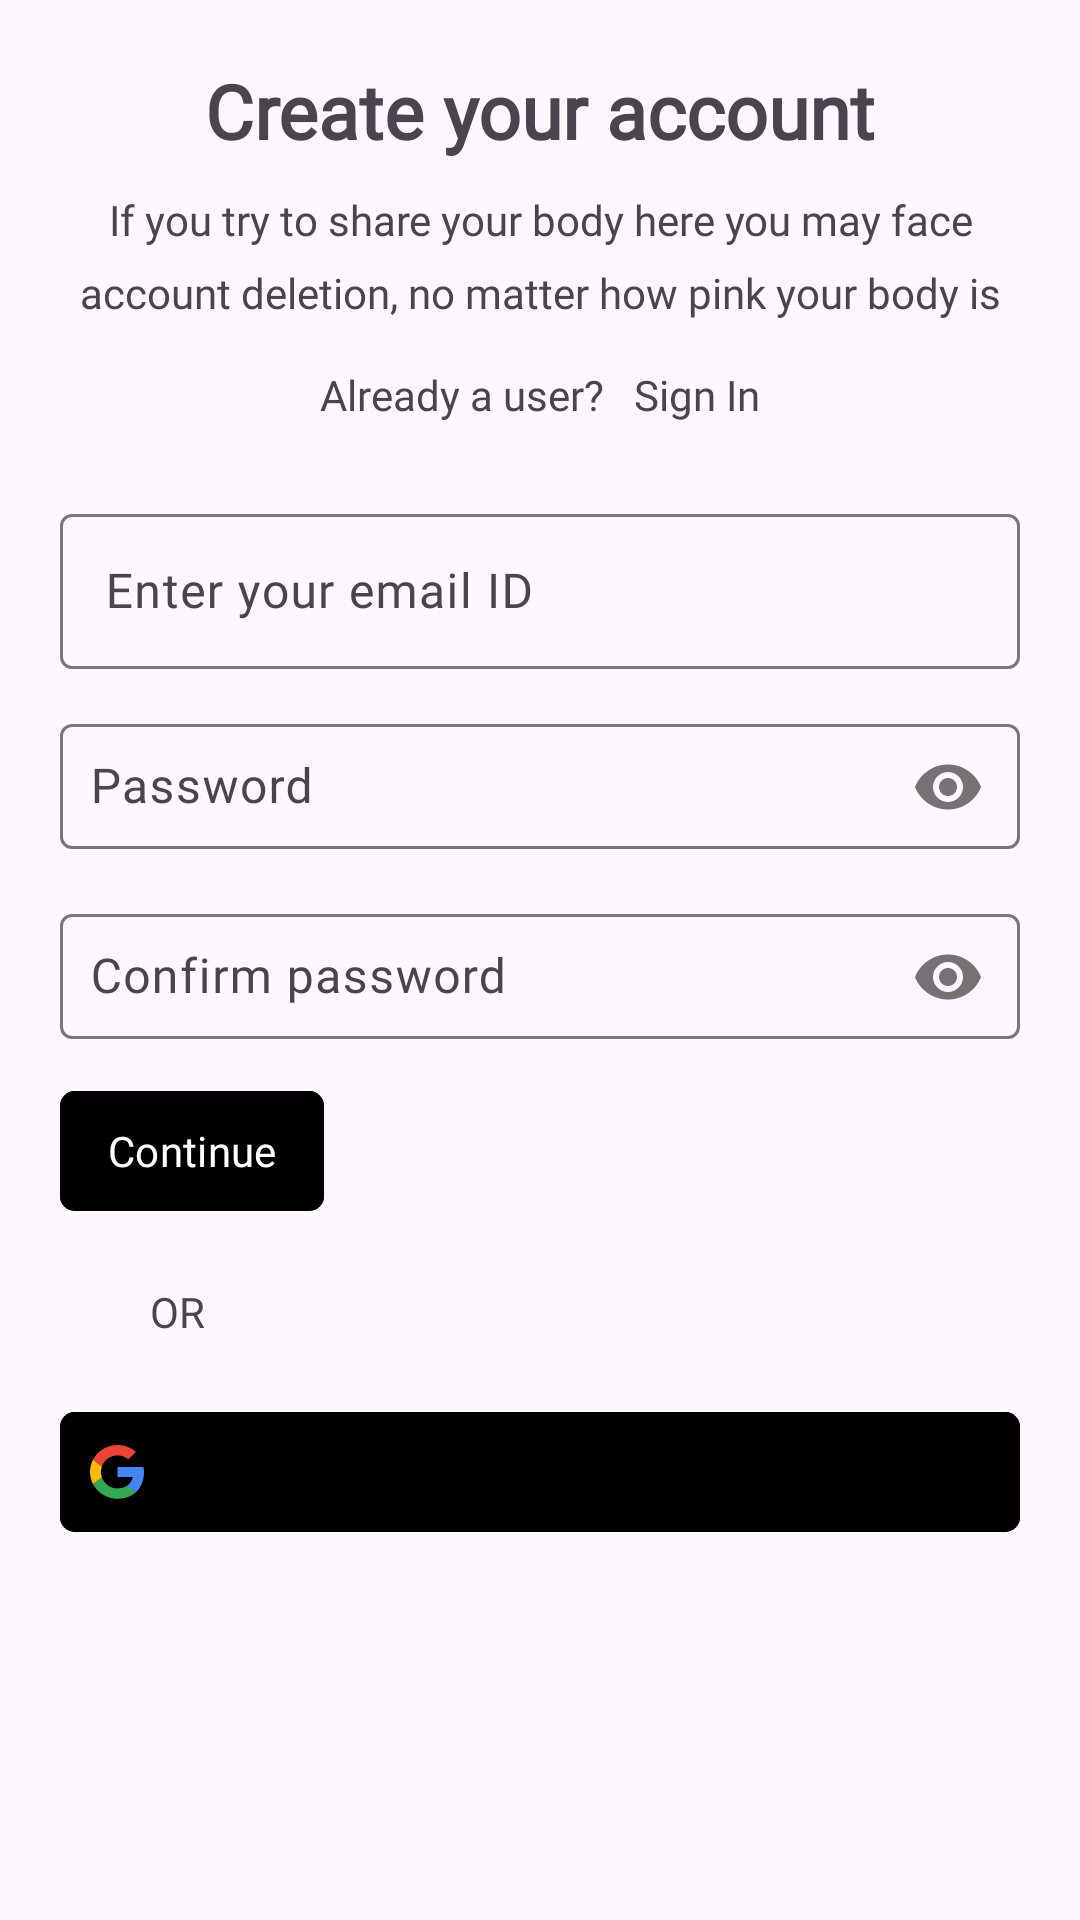

Reconstruct the res/layout file that produces this screen, plus the resources it refers to.
<!-- AndroidManifest.xml: application theme Theme.Venjns -->
<!-- res/layout/fr_sign_up.xml -->
<?xml version="1.0" encoding="utf-8"?>
<androidx.constraintlayout.widget.ConstraintLayout xmlns:android="http://schemas.android.com/apk/res/android"
    xmlns:app="http://schemas.android.com/apk/res-auto"
    xmlns:tools="http://schemas.android.com/tools"
    android:id="@+id/SignUpFrg"
    android:layout_width="match_parent"
    android:layout_height="match_parent"
    android:layout_gravity="center_horizontal"
    android:maxWidth="460dp"
    android:padding="20dp"
    tools:context=".ui.main.fragments.FrSignUp">

    <TextView
        android:id="@+id/createAcH"
        android:layout_width="wrap_content"
        android:layout_height="wrap_content"
        android:text="@string/create_ac_h"
        android:textSize="25sp"
        android:textStyle="bold"
        app:layout_constraintEnd_toEndOf="parent"
        app:layout_constraintStart_toStartOf="parent"
        app:layout_constraintTop_toTopOf="parent" />

    <TextView
        android:id="@+id/createAcP"
        android:layout_width="wrap_content"
        android:layout_height="wrap_content"
        android:layout_marginTop="10dp"
        android:gravity="center"
        android:lineSpacingExtra="8dp"
        android:text="@string/if_you_try_to_share_your_body_here_you_may_face_account_deletion_no_matter_how_pink_your_body_is"
        app:layout_constraintEnd_toEndOf="parent"
        app:layout_constraintStart_toStartOf="parent"
        app:layout_constraintTop_toBottomOf="@+id/createAcH" />

    <androidx.appcompat.widget.LinearLayoutCompat
        android:id="@+id/askSignInC"
        android:layout_width="wrap_content"
        android:layout_height="wrap_content"
        android:layout_marginTop="5dp"
        android:gravity="center"
        app:layout_constraintEnd_toEndOf="parent"
        app:layout_constraintStart_toStartOf="parent"
        app:layout_constraintTop_toBottomOf="@id/createAcP">

        <TextView
            android:layout_width="wrap_content"
            android:layout_height="wrap_content"
            android:text="@string/already_user" />

        <TextView
            android:id="@+id/toSignIn"
            android:layout_width="wrap_content"
            android:layout_height="wrap_content"
            android:layout_marginStart="10dp"
            android:paddingVertical="10dp"
            android:text="@string/sign_in"
            android:textColor="@color/link" />


    </androidx.appcompat.widget.LinearLayoutCompat>

    <com.google.android.material.textfield.TextInputLayout
        android:id="@+id/sgEmail"
        android:layout_width="match_parent"
        android:layout_height="wrap_content"
        android:layout_marginTop="15dp"
        app:hintEnabled="true"
        app:layout_constraintEnd_toEndOf="parent"
        app:layout_constraintStart_toStartOf="parent"
        app:layout_constraintTop_toBottomOf="@+id/askSignInC"
        app:layout_constraintWidth_max="380dp">

        <com.google.android.material.textfield.TextInputEditText
            android:layout_width="match_parent"
            android:layout_height="wrap_content"
            android:autofillHints="emailAddress"
            android:hint="@string/enter_email"
            android:inputType="text"
            android:padding="15dp"
            tools:ignore="TouchTargetSizeCheck,TextContrastCheck" />
    </com.google.android.material.textfield.TextInputLayout>

    <com.google.android.material.textfield.TextInputLayout
        android:id="@+id/sgPswd"
        android:layout_width="match_parent"
        android:layout_height="wrap_content"
        android:layout_marginTop="10dp"
        app:layout_constraintTop_toBottomOf="@+id/sgEmail"
        app:layout_constraintWidth_max="380dp"
        app:passwordToggleEnabled="true">

        <com.google.android.material.textfield.TextInputEditText
            android:id="@+id/sgPswdV"
            android:layout_width="match_parent"
            android:layout_height="wrap_content"
            android:autofillHints="password"
            android:hint="@string/ent_pswd"
            android:inputType="textPassword"
            android:padding="10dp"
            app:layout_constraintEnd_toEndOf="parent"
            app:layout_constraintStart_toStartOf="parent"
            tools:ignore="TouchTargetSizeCheck,TextContrastCheck" />

    </com.google.android.material.textfield.TextInputLayout>

    <com.google.android.material.textfield.TextInputLayout
        android:id="@+id/sgPswdCn"
        android:layout_width="match_parent"
        android:layout_height="wrap_content"
        android:layout_marginTop="10dp"
        app:layout_constraintTop_toBottomOf="@+id/sgPswd"
        app:layout_constraintWidth_max="380dp"
        app:passwordToggleEnabled="true">

        <com.google.android.material.textfield.TextInputEditText
            android:id="@+id/sgPswdCnV"
            android:layout_width="match_parent"
            android:layout_height="wrap_content"
            android:autofillHints="password"
            android:hint="@string/ent_con_pswd"
            android:inputType="textPassword"
            android:padding="10dp"
            app:layout_constraintEnd_toEndOf="parent"
            app:layout_constraintStart_toStartOf="parent"
            tools:ignore="TouchTargetSizeCheck,TextContrastCheck" />

    </com.google.android.material.textfield.TextInputLayout>

    <com.google.android.material.button.MaterialButton
        android:id="@+id/sendOtpBtn"
        android:layout_width="wrap_content"
        android:layout_height="wrap_content"
        android:layout_marginTop="10dp"
        android:backgroundTint="@color/black"
        android:paddingHorizontal="10dp"
        android:text="@string/continue_t"
        android:textColor="@android:color/white"
        app:cornerRadius="5dp"
        app:layout_constraintStart_toStartOf="parent"
        app:layout_constraintTop_toBottomOf="@+id/sgPswdCn"
        app:rippleColor="@color/white" />


    <androidx.appcompat.widget.LinearLayoutCompat
        android:id="@+id/horiLine2"
        android:layout_width="match_parent"
        android:layout_height="wrap_content"
        android:layout_marginTop="20dp"
        app:layout_constraintEnd_toEndOf="parent"
        app:layout_constraintStart_toStartOf="parent"
        app:layout_constraintTop_toBottomOf="@+id/sendOtpBtn"
        app:layout_constraintWidth_max="380dp">

        <View
            android:id="@+id/leftLine"
            android:layout_width="20dp"
            android:layout_height="1dp"
            android:layout_gravity="center"
            android:background="@color/bdr" />

        <TextView
            android:id="@+id/orT"
            android:layout_width="wrap_content"
            android:layout_height="wrap_content"
            android:layout_marginHorizontal="10dp"
            android:text="@string/or" />

        <View
            android:id="@+id/righLine"
            android:layout_width="0dp"
            android:layout_height="1dp"
            android:layout_gravity="center"
            android:layout_weight="1"
            android:background="@color/bdr" />

    </androidx.appcompat.widget.LinearLayoutCompat>


    <com.google.android.material.button.MaterialButton
        android:id="@+id/cwGoogle"
        android:layout_width="match_parent"
        android:layout_height="wrap_content"
        android:layout_marginTop="20dp"
        android:backgroundTint="@color/bdr"
        android:gravity="start|center_vertical"
        android:paddingHorizontal="10dp"
        android:text="@string/google"
        android:textColor="@android:color/black"
        app:cornerRadius="5dp"
        app:icon="@drawable/google"
        app:iconTint="@null"
        app:layout_constraintEnd_toEndOf="parent"
        app:layout_constraintStart_toStartOf="parent"
        app:layout_constraintTop_toBottomOf="@+id/horiLine2"
        app:rippleColor="@color/white" />
</androidx.constraintlayout.widget.ConstraintLayout>
<!-- resources referenced by this layout -->
<resources>
  <!-- drawable google (drawable) -->
  <vector xmlns:android="http://schemas.android.com/apk/res/android"
      android:width="200dp"
      android:height="210dp"
      android:viewportWidth="256"
      android:viewportHeight="262">
      <path
          android:fillColor="#4285F4"
          android:pathData="M255.878 133.451c0 -10.734 -0.871 -18.567 -2.756 -26.69H130.55v48.448h71.947c-1.45 12.04 -9.283 30.172 -26.69 42.356l-0.244 1.622 38.755 30.023 2.685 0.268c24.659 -22.774 38.875 -56.282 38.875 -96.027" />
      <path
          android:fillColor="#34A853"
          android:pathData="M130.55 261.1c35.248 0 64.839 -11.605 86.453 -31.622l-41.196 -31.913c-11.024 7.688 -25.82 13.055 -45.257 13.055 -34.523 0 -63.824 -22.773 -74.269 -54.25l-1.531 0.13 -40.298 31.187 -0.527 1.465C35.393 231.798 79.49 261.1 130.55 261.1" />
      <path
          android:fillColor="#FBBC05"
          android:pathData="M56.281 156.37c-2.756 -8.123 -4.351 -16.827 -4.351 -25.82 0 -8.994 1.595 -17.697 4.206 -25.82l-0.073 -1.73L15.26 71.312l-1.335 0.635C5.077 89.644 0 109.517 0 130.55s5.077 40.905 13.925 58.602l42.356 -32.782" />
      <path
          android:fillColor="#EB4335"
          android:pathData="M130.55 50.479c24.514 0 41.05 10.589 50.479 19.438l36.844 -35.974C195.245 12.91 165.798 0 130.55 0 79.49 0 35.393 29.301 13.925 71.947l42.211 32.783c10.59 -31.477 39.891 -54.251 74.414 -54.251" />
  </vector>
  <string name="already_user">Already a user?</string>
  <string name="continue_t">Continue</string>
  <string name="create_ac_h">Create your account</string>
  <string name="ent_con_pswd">Confirm password</string>
  <string name="ent_pswd">Password</string>
  <string name="enter_email">Enter your email ID</string>
  <string name="google">continue with Google</string>
  <string name="if_you_try_to_share_your_body_here_you_may_face_account_deletion_no_matter_how_pink_your_body_is">If you try to share your body here you may face account deletion, no matter how pink your body is</string>
  <string name="or">OR</string>
  <string name="sign_in">Sign In</string>
  <style name="Theme.Venjns" parent="Base.Theme.Venjns" />
  <style name="Base.Theme.Venjns" parent="Theme.Material3.DayNight.NoActionBar">
          
          
          <item name="colorPrimary">@color/black</item>
  
          <item name="fontFamily">@font/roboto_regular</item>
          <item name="android:lineSpacingExtra">3dp</item>
  
      </style>
  <!-- not gathered from this repository: default colours our renderer supplied (Android Studio template values) -->
  <color name="black">#FF000000</color>
  <color name="white">#FFFFFFFF</color>
</resources>
